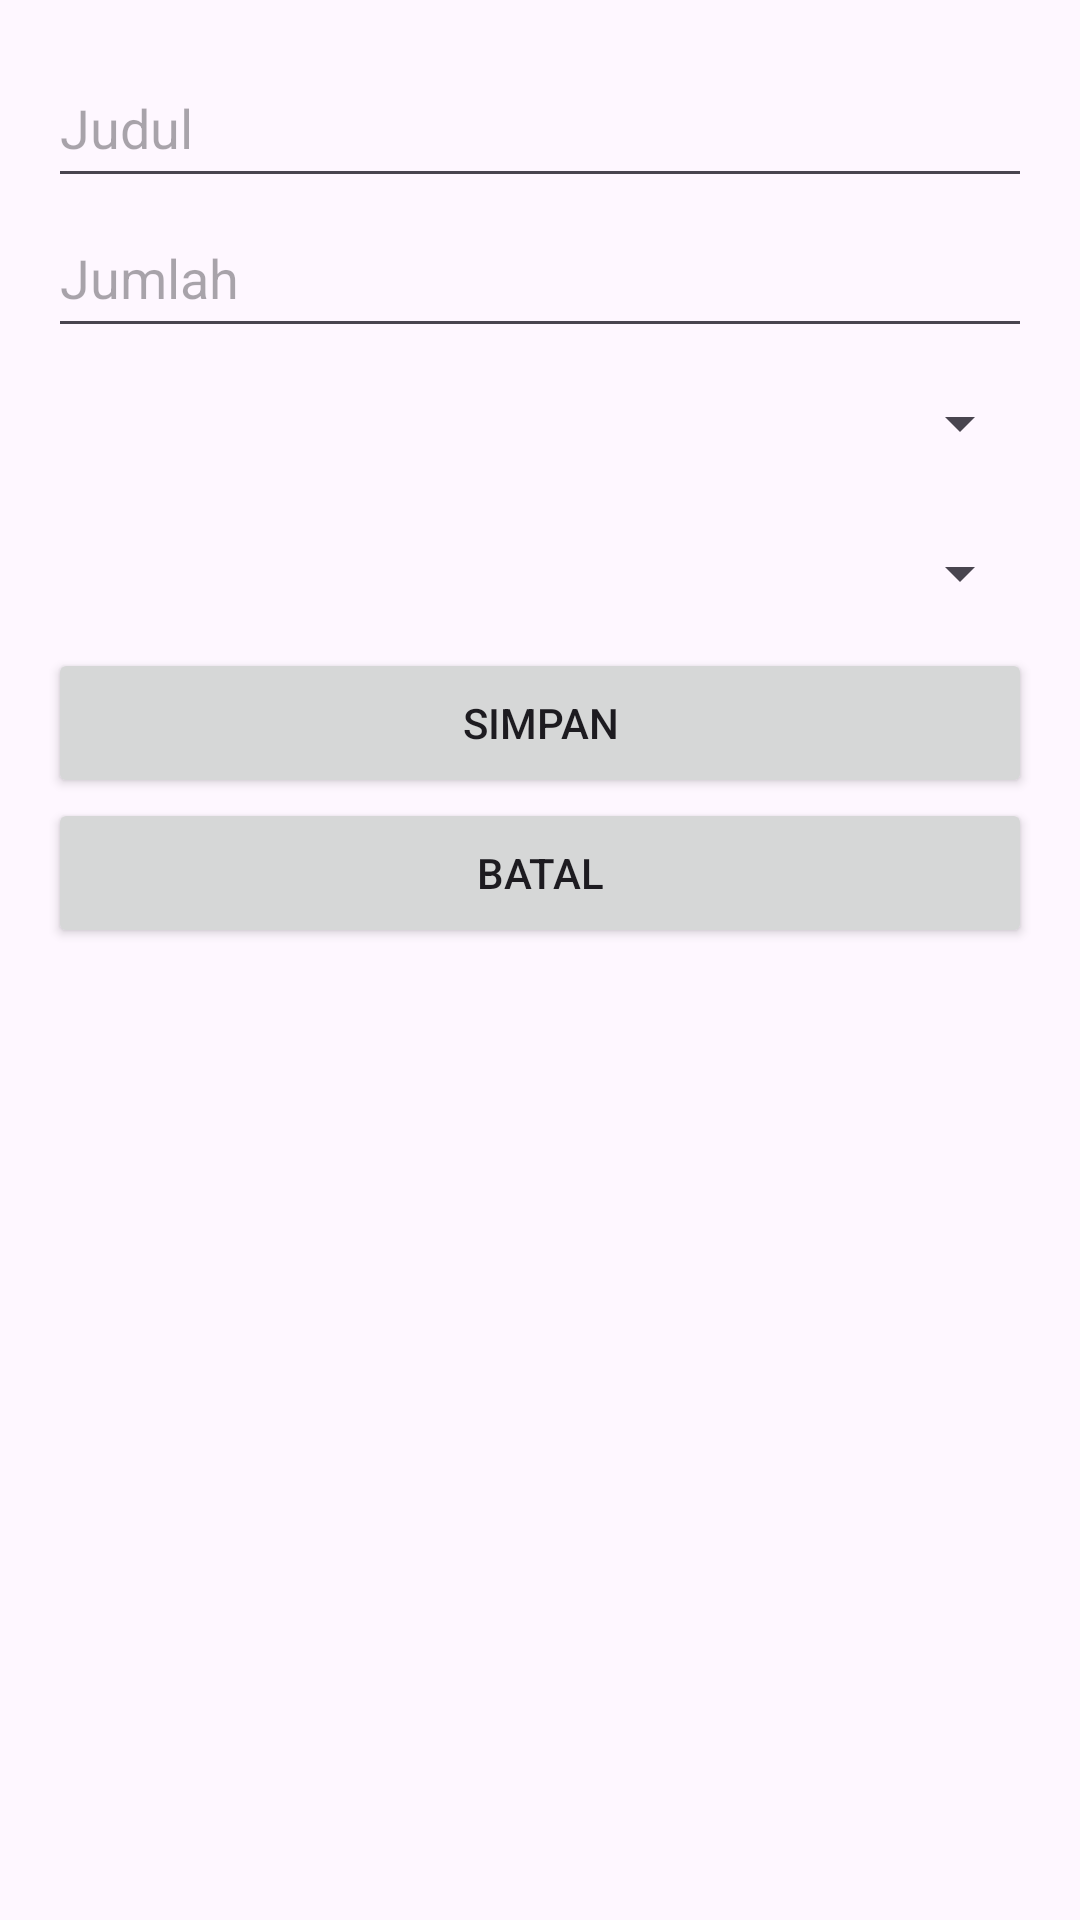

The Android layout XML behind this screen, and the referenced resources:
<!-- AndroidManifest.xml: application theme Theme.SIPROApp -->
<!-- res/layout/bottom_sheet_tambah.xml -->
<LinearLayout
    xmlns:android="http://schemas.android.com/apk/res/android"
    android:padding="16dp"
    android:orientation="vertical"
    android:layout_width="match_parent"
    android:layout_height="wrap_content">

    <EditText
        android:id="@+id/etJudul"
        android:layout_width="match_parent"
        android:layout_height="50dp"
        android:hint="Judul"/>

    <EditText
        android:id="@+id/etJumlah"
        android:layout_width="match_parent"
        android:layout_height="50dp"
        android:hint="Jumlah"
        android:inputType="number"/>

    <Spinner
        android:id="@+id/spType"
        android:layout_width="match_parent"
        android:layout_height="50dp"/>

    <Spinner
        android:id="@+id/spKategori"
        android:layout_width="match_parent"
        android:layout_height="50dp"/>

    <Button
        android:id="@+id/btnSimpan"
        android:layout_width="match_parent"
        android:layout_height="50dp"
        android:text="Simpan"/>

    <Button
        android:id="@+id/btnBatal"
        android:layout_width="match_parent"
        android:layout_height="50dp"
        android:text="Batal"/>

</LinearLayout>
<!-- resources referenced by this layout -->
<resources>
  <style name="Theme.SIPROApp" parent="Base.Theme.SIPROApp" />
  <style name="Base.Theme.SIPROApp" parent="Theme.Material3.DayNight.NoActionBar">
          
          
      </style>
</resources>
